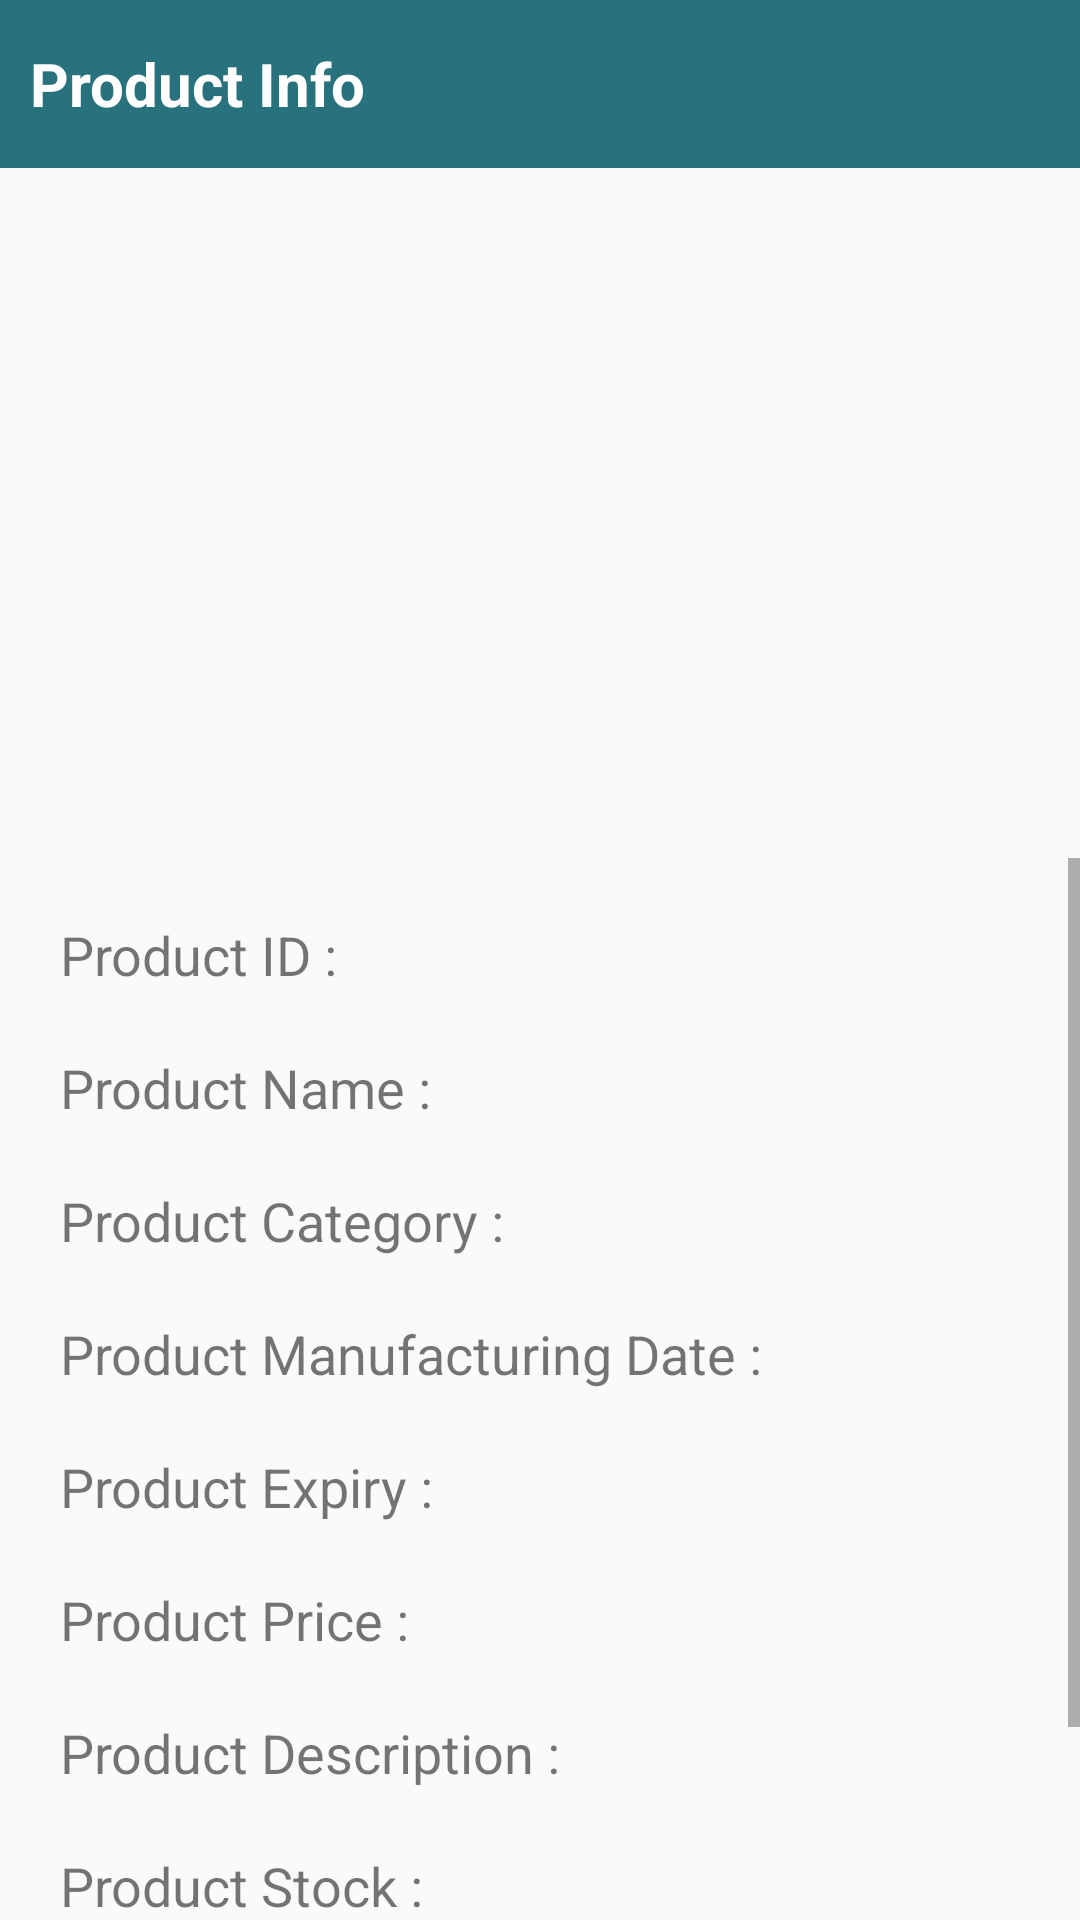

Here is an Android app screen rendered from its layout file. Give the layout XML and the strings, colors and styles it references.
<!-- AndroidManifest.xml: application theme AppTheme -->
<!-- res/layout/activity_product_info.xml -->
<?xml version="1.0" encoding="utf-8"?>
<RelativeLayout xmlns:android="http://schemas.android.com/apk/res/android"
    xmlns:app="http://schemas.android.com/apk/res-auto"
    xmlns:tools="http://schemas.android.com/tools"
    android:layout_width="match_parent"
    android:layout_height="match_parent"
    tools:context=".ProductInfoActivity">

    <RelativeLayout
        android:layout_width="wrap_content"
        android:layout_height="wrap_content"
        android:id="@+id/toolBarLayout">

        <androidx.appcompat.widget.Toolbar
            android:id="@+id/productInfoToolBar"
            android:layout_width="match_parent"
            android:layout_height="?actionBarSize"
            android:background="@drawable/custom_toolbar"
            android:elevation="5dp"
            android:theme="@style/Base.ThemeOverlay.AppCompat.Dark.ActionBar"
            app:contentInsetLeft="0dp"
            app:contentInsetStart="0dp"
            app:contentInsetStartWithNavigation="0dp"
            app:popupTheme="@style/MenuStyle">

            <TextView
                android:layout_width="wrap_content"
                android:layout_height="wrap_content"
                android:id="@+id/toolBarTextView"
                android:textSize="20sp"
                android:text="Product Info"
                android:layout_marginLeft="10dp"
                android:textColor="#fff"
                android:textStyle="bold" />

        </androidx.appcompat.widget.Toolbar>

    </RelativeLayout>

    <ImageView
        android:layout_width="200dp"
        android:layout_height="200dp"
        android:layout_below="@id/toolBarLayout"
        android:src="@drawable/imagenotfound"
        android:layout_marginTop="30dp"
        android:id="@+id/productImageView"
        android:scaleType="centerCrop"
        android:layout_marginLeft="20dp"

        />


    <ScrollView
        android:layout_width="match_parent"
        android:layout_height="wrap_content"
        android:layout_below="@id/productImageView"
        >

    <RelativeLayout
        android:layout_width="match_parent"
        android:layout_height="wrap_content"
        android:layout_below="@+id/productImageView"
        android:paddingBottom="30dp"
        >

        <TextView
            android:layout_width="match_parent"
            android:layout_height="wrap_content"
            android:layout_marginTop="20dp"
            android:layout_marginLeft="20dp"
            android:textSize="18sp"
            android:id="@+id/productIDTextView"
            android:text="Product ID : "
            />

        <TextView
            android:layout_width="match_parent"
            android:layout_height="wrap_content"
            android:layout_below="@+id/productIDTextView"
            android:layout_marginTop="20dp"
            android:layout_marginLeft="20dp"
            android:textSize="18sp"
            android:id="@+id/productNameTextView"
            android:text="Product Name : "
            />

        <TextView
            android:layout_width="match_parent"
            android:layout_height="wrap_content"
            android:layout_below="@+id/productNameTextView"
            android:layout_marginTop="20dp"
            android:layout_marginLeft="20dp"
            android:textSize="18sp"
            android:id="@+id/productCategoryTextView"
            android:text="Product Category : "
            />

        <TextView
            android:layout_width="match_parent"
            android:layout_height="wrap_content"
            android:layout_below="@+id/productCategoryTextView"
            android:layout_marginTop="20dp"
            android:layout_marginLeft="20dp"
            android:textSize="18sp"
            android:id="@+id/productDateTextView"
            android:text="Product Manufacturing Date : "
            />

        <TextView
            android:layout_width="match_parent"
            android:layout_height="wrap_content"
            android:layout_below="@+id/productDateTextView"
            android:layout_marginTop="20dp"
            android:layout_marginLeft="20dp"
            android:textSize="18sp"
            android:id="@+id/productExpiryDateTextView"
            android:text="Product Expiry : "
            />

        <TextView
            android:layout_width="match_parent"
            android:layout_height="wrap_content"
            android:layout_below="@+id/productExpiryDateTextView"
            android:layout_marginTop="20dp"
            android:layout_marginLeft="20dp"
            android:textSize="18sp"
            android:id="@+id/productPriceTextView"
            android:text="Product Price : "
            />

        <TextView
            android:layout_width="match_parent"
            android:layout_height="wrap_content"
            android:layout_below="@+id/productPriceTextView"
            android:layout_marginTop="20dp"
            android:layout_marginLeft="20dp"
            android:textSize="18sp"
            android:id="@+id/productDescriptionTextView"
            android:text="Product Description : "
            />

        <TextView
            android:layout_width="match_parent"
            android:layout_height="wrap_content"
            android:layout_below="@+id/productDescriptionTextView"
            android:layout_marginTop="20dp"
            android:layout_marginLeft="20dp"
            android:textSize="18sp"
            android:id="@+id/productStockTextView"
            android:text="Product Stock : "

            />

        <Button
            android:layout_width="wrap_content"
            android:layout_height="wrap_content"
            android:id="@+id/addToCartButton"
            android:layout_below="@+id/productStockTextView"
            android:layout_marginLeft="20dp"
            android:text="Add to Cart"
            android:textAllCaps="false"
            android:background="@drawable/custom_button"
            android:textColor="#FFFF"
            android:textSize="18sp"
            android:padding="10dp"
            />

        <Button
            android:layout_width="wrap_content"
            android:layout_height="wrap_content"
            android:id="@+id/buyNowButton"
            android:layout_toEndOf="@id/addToCartButton"
            android:layout_below="@+id/productStockTextView"
            android:text="Buy Now"
            android:layout_marginLeft="40dp"
            android:textAllCaps="false"
            android:background="@drawable/custom_button"
            android:textColor="#FFFF"
            android:textSize="18sp"
            android:padding="10dp"
            />

    </RelativeLayout>
    </ScrollView>
</RelativeLayout>
<!-- resources referenced by this layout -->
<resources>
  <!-- drawable custom_button (drawable) -->
  <?xml version="1.0" encoding="utf-8"?>
  <shape xmlns:android="http://schemas.android.com/apk/res/android"
      android:shape="rectangle">
      <gradient
          android:startColor="#28727D"
          android:endColor="#28727D"/>
      <corners android:radius="10dp"/>
  </shape>
  <!-- drawable custom_toolbar (drawable) -->
  <?xml version="1.0" encoding="utf-8"?>
  <shape xmlns:android="http://schemas.android.com/apk/res/android"
      android:shape="rectangle">
      <gradient
          android:startColor="#28727D"
          android:endColor="#28727D"/>
  </shape>
  <style name="MenuStyle" parent="Theme.AppCompat.Light">
          <item name="android:background">@android:color/white</item>
      </style>
  <style name="AppTheme" parent="Theme.AppCompat.Light.NoActionBar">
          
          <item name="colorPrimary">@color/colorPrimary</item>
          <item name="colorPrimaryDark">@color/colorPrimaryDark</item>
          <item name="colorAccent">@color/colorAccent</item>
      </style>
  <color name="colorPrimary">#28727D</color>
  <color name="colorPrimaryDark">#28727D</color>
  <color name="colorAccent">#03DAC5</color>
</resources>
